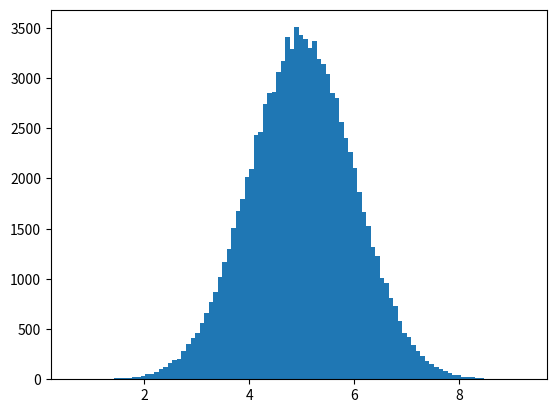

This figure's Python source:
# Machine Learning - Normal Data Distribution

# Normal Data Distribution
# In the previous chapter we learned how to create a completely random array, of a given size, and between two given values.
# In this chapter we will learn how to create an array where the values are concentrated around a given value.
# In probability theory this kind of data distribution is known as the normal data distribution, or the Gaussian data distribution,
# after the mathematician Carl Friedrich Gauss who came up with the formula of this data distribution.

import numpy as np
import matplotlib.pyplot as plt
x=np.random.normal(5.0,1.0,100000)
plt.hist(x,100)
plt.show()

# the mean value is 5.0, and the standard deviation is 1.0.
# Meaning that the values should be concentrated around 5.0, and rarely further away than 1.0 from the mean.

# Note: A normal distribution graph is also known as the bell curve because of it's characteristic shape of a bell.